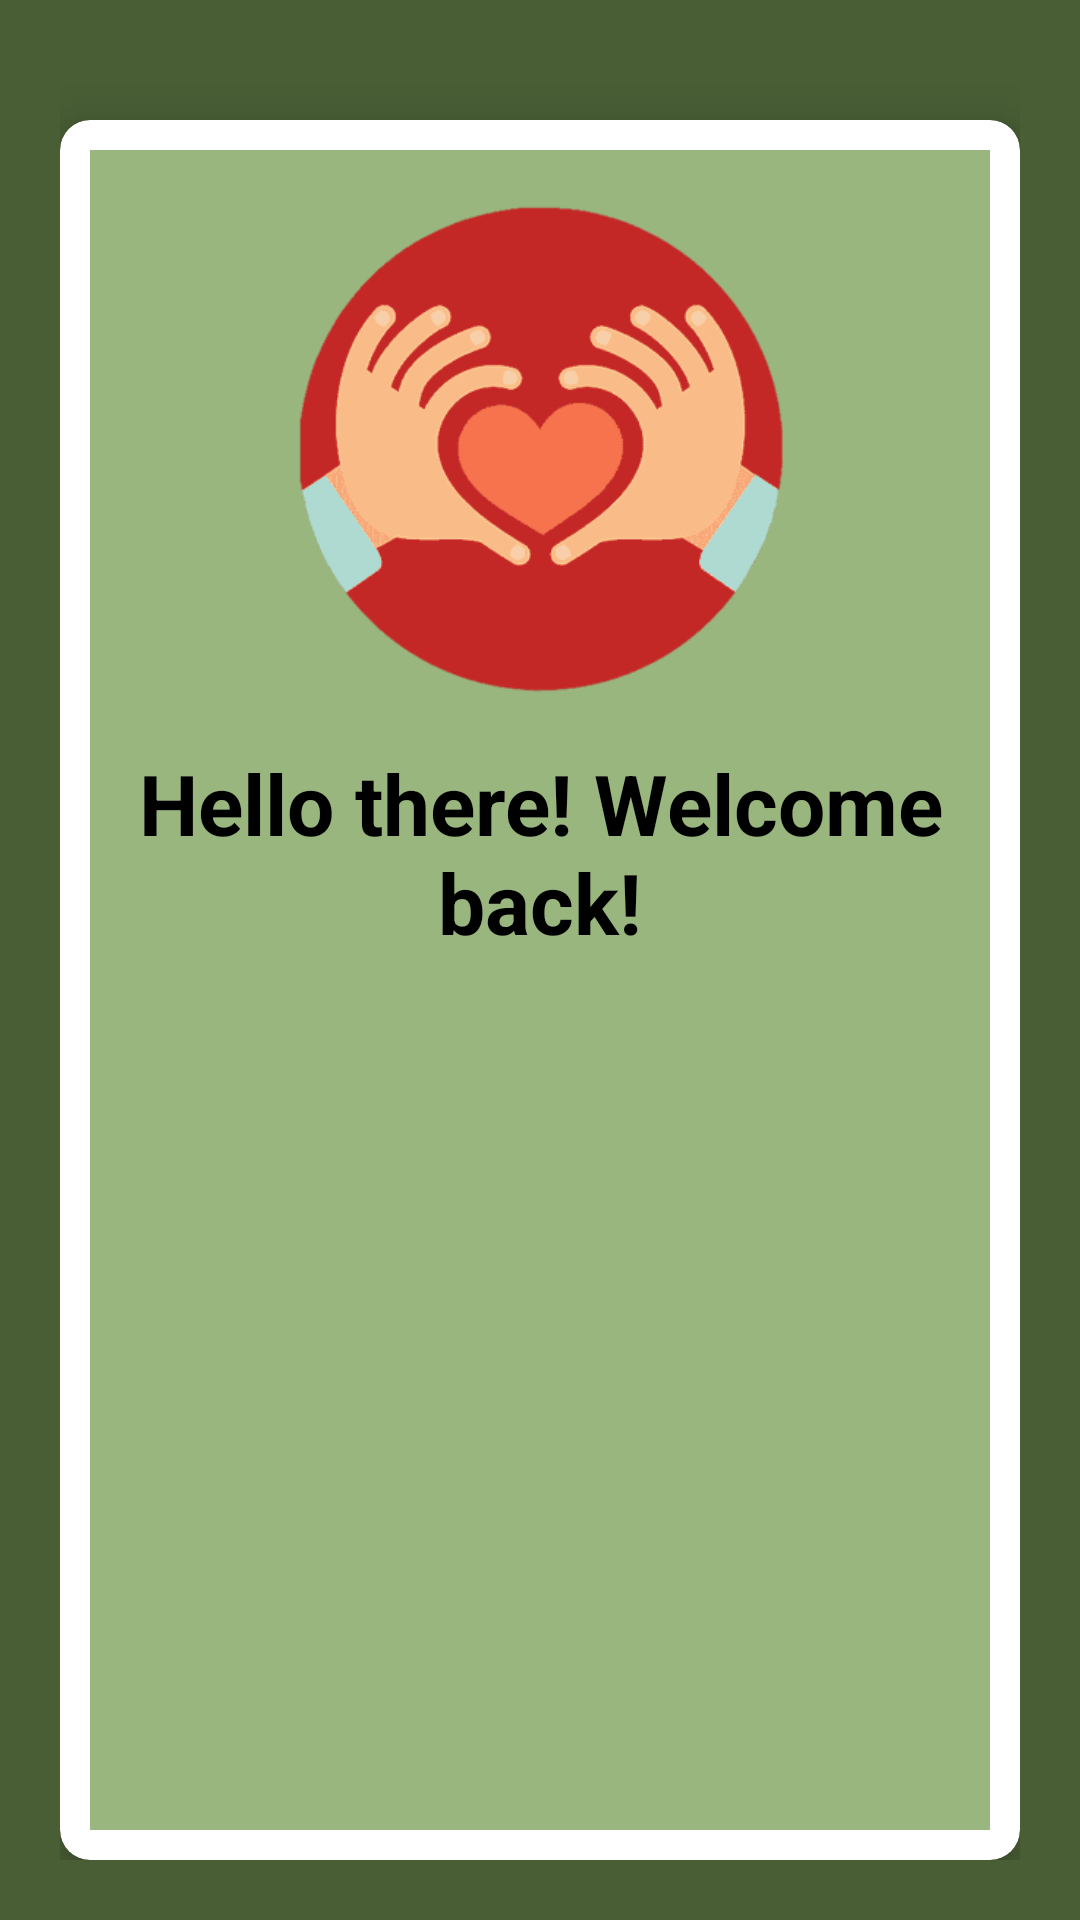

Write the Android layout XML for this screen, with the resource values it uses.
<!-- AndroidManifest.xml: application theme Theme.Donation -->
<!-- res/layout/activity_registration.xml -->
<?xml version="1.0" encoding="utf-8"?>
<LinearLayout xmlns:android="http://schemas.android.com/apk/res/android"
    xmlns:app="http://schemas.android.com/apk/res-auto"
    xmlns:tools="http://schemas.android.com/tools"
    android:layout_width="match_parent"
    android:layout_height="match_parent"
    android:orientation="vertical"
    android:padding="20dp"
    android:background="#495e35"
    tools:context=".RegistrationActivity">

    <androidx.cardview.widget.CardView
        android:background="#495e35"
        android:layout_width="match_parent"
        android:layout_height="wrap_content"
        android:layout_marginTop="20dp"
        app:cardCornerRadius="10dp"
        app:cardElevation="10dp"
        android:elevation="10dp" >

        <LinearLayout
            android:background="#9ab67f"
            android:layout_width="match_parent"
            android:layout_height="wrap_content"
            android:layout_margin="10dp"
            android:layout_marginBottom="100dp"
            android:orientation="vertical" >

            <ImageView
                android:layout_width="297dp"
                android:layout_height="199dp"
                android:layout_gravity="center"
                android:src="@drawable/charitylogo"/>

            <TextView
                android:layout_width="match_parent"
                android:layout_height="wrap_content"
                android:gravity="center"
                android:text="Hello there! Welcome back!"
                android:textColor="#000"
                android:textSize="28sp"
                android:textStyle="bold"/>

            <TextView
                android:layout_width="match_parent"
                android:layout_height="wrap_content"
                android:layout_marginTop="8dp"
                android:layout_marginBottom="300dp"
                android:gravity="center"
                android:text="Sign in to Continue"
                android:textColor="#000"
                android:textSize="20sp"
                android:textStyle="bold" />

            <LinearLayout
                android:layout_width="match_parent"
                android:layout_height="wrap_content"
                android:layout_marginTop="10dp"
                android:orientation="vertical"
                android:layout_marginBottom="20dp">
            </LinearLayout>
        </LinearLayout>
    </androidx.cardview.widget.CardView>
</LinearLayout>
<!-- resources referenced by this layout -->
<resources>
  <!-- drawable charitylogo: png bitmap (drawable, 6250 bytes) -->
  <style name="Theme.Donation" parent="Theme.MaterialComponents.Light.NoActionBar">
          
          <item name="colorPrimary">@color/purple_500</item>
          <item name="colorPrimaryVariant">@color/purple_700</item>
          <item name="colorOnPrimary">@color/white</item>
          
          <item name="colorSecondary">@color/teal_200</item>
          <item name="colorSecondaryVariant">@color/teal_700</item>
          <item name="colorOnSecondary">@color/black</item>
          
          <item name="android:statusBarColor" tools:targetApi="l">?attr/colorPrimaryVariant</item>
          
      </style>
  <color name="purple_500">#495e35</color>
  <color name="purple_700">#FF3700B3</color>
  <color name="white">#FFFFFFFF</color>
  <color name="teal_200">#FF03DAC5</color>
  <color name="teal_700">#FF018786</color>
  <color name="black">#FF000000</color>
</resources>
